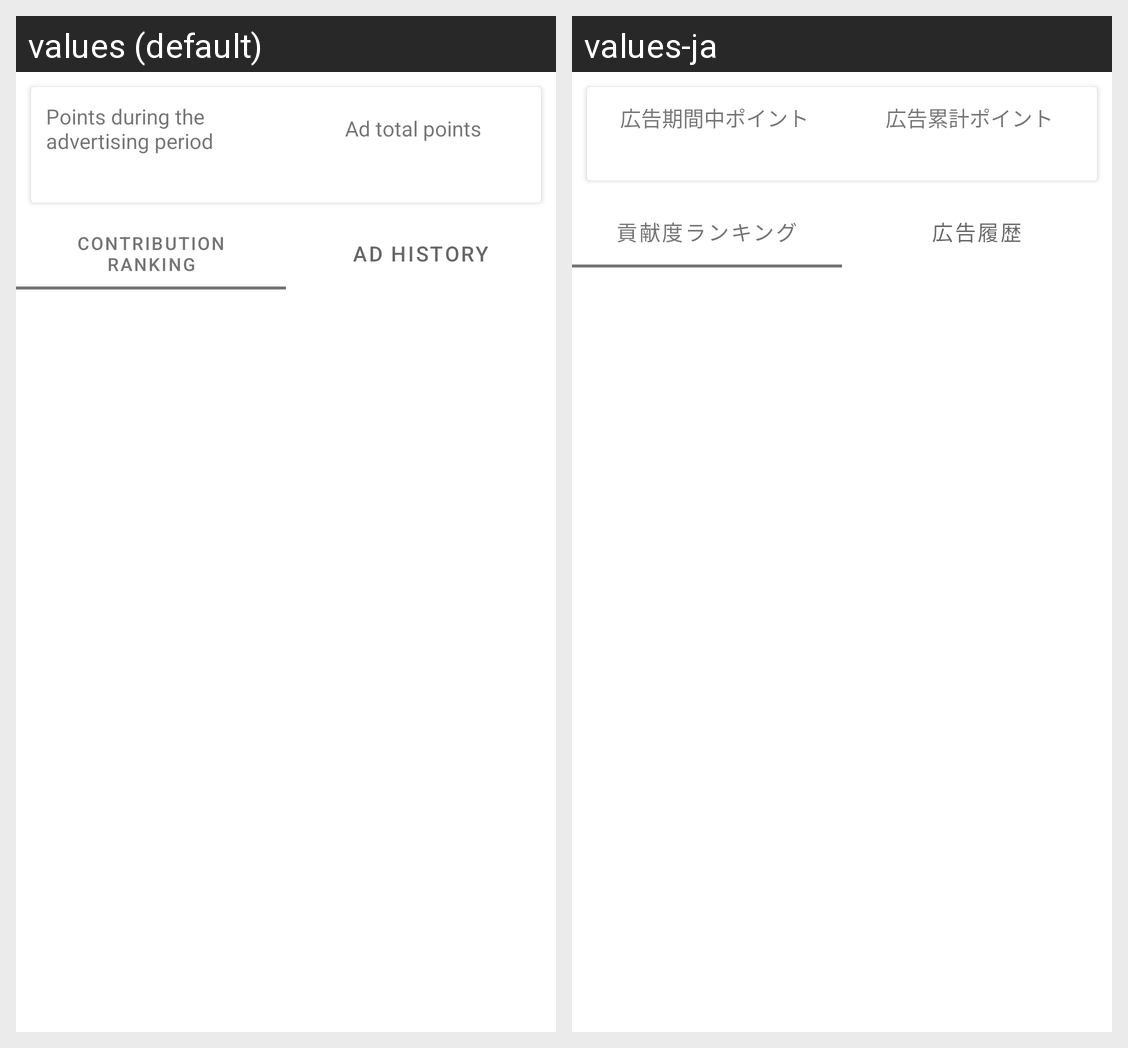

Translations of the strings shown on this Android screen, per locale in the grid:
Android screen res/layout/fragment_nicolive_nicoad.xml rendered under 2 locales, left to right: values (default), values-ja. Device: Nexus 5 (rendered at 1080×1920; each locale shown at half size, 540×960, under a caption strip naming it); theme AppTheme.
Strings drawn on this screen, with the default value and each locale's value (text and hints the layout hard-codes, and strings that could not be matched under every locale, appear in the picture but are not listed):

nicoad_active
  values: Points during the advertising period
  values-ja: 広告期間中ポイント

nicoad_total
  values: Ad total points
  values-ja: 広告累計ポイント

nico_ad_ranking
  values: Contribution ranking
  values-ja: 貢献度ランキング

nico_ad_history
  values: Ad history
  values-ja: 広告履歴
